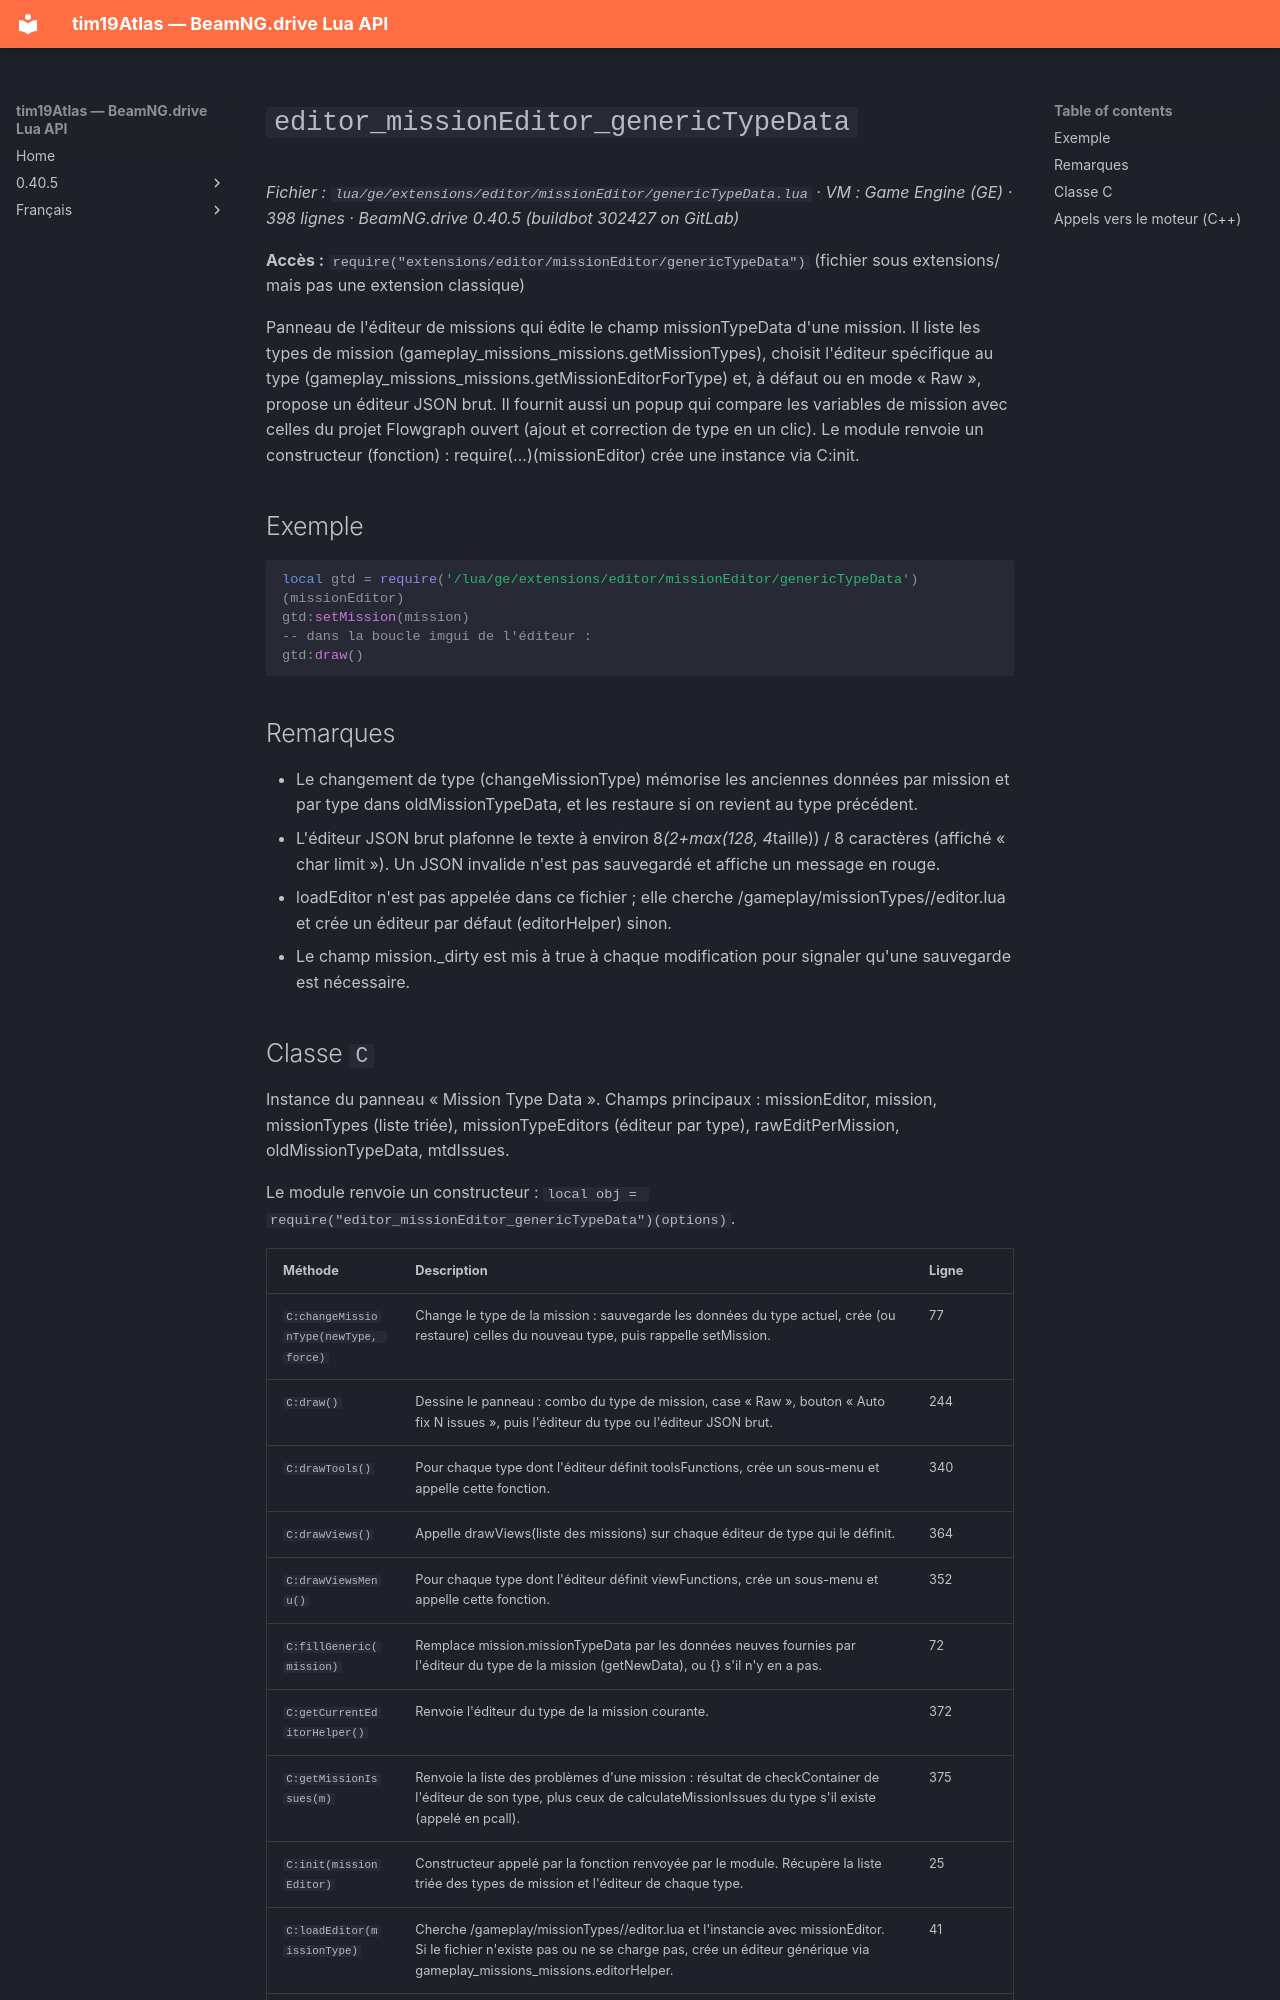

repository: Tim0219800/beamng-lua-atlas · page: fr/0.40.5/ge/extensions/editor/missionEditor/genericTypeData.html · generator: mkdocs

# `editor_missionEditor_genericTypeData`

*Fichier : `lua/ge/extensions/editor/missionEditor/genericTypeData.lua` · VM : Game Engine (GE) · 398 lignes · BeamNG.drive 0.40.5 (buildbot 302427 on GitLab)*

**Accès :** `require("extensions/editor/missionEditor/genericTypeData")` (fichier sous extensions/ mais pas une extension classique)

Panneau de l'éditeur de missions qui édite le champ missionTypeData d'une mission. Il liste les types de mission (gameplay_missions_missions.getMissionTypes), choisit l'éditeur spécifique au type (gameplay_missions_missions.getMissionEditorForType) et, à défaut ou en mode « Raw », propose un éditeur JSON brut. Il fournit aussi un popup qui compare les variables de mission avec celles du projet Flowgraph ouvert (ajout et correction de type en un clic). Le module renvoie un constructeur (fonction) : require(...)(missionEditor) crée une instance via C:init.

## Exemple

```lua
local gtd = require('/lua/ge/extensions/editor/missionEditor/genericTypeData')(missionEditor)
gtd:setMission(mission)
-- dans la boucle imgui de l'éditeur :
gtd:draw()
```

## Remarques

- Le changement de type (changeMissionType) mémorise les anciennes données par mission et par type dans oldMissionTypeData, et les restaure si on revient au type précédent.
- L'éditeur JSON brut plafonne le texte à environ 8*(2+max(128, 4*taille)) / 8 caractères (affiché « char limit »). Un JSON invalide n'est pas sauvegardé et affiche un message en rouge.
- loadEditor n'est pas appelée dans ce fichier ; elle cherche /gameplay/missionTypes/<type>/editor.lua et crée un éditeur par défaut (editorHelper) sinon.
- Le champ mission._dirty est mis à true à chaque modification pour signaler qu'une sauvegarde est nécessaire.
